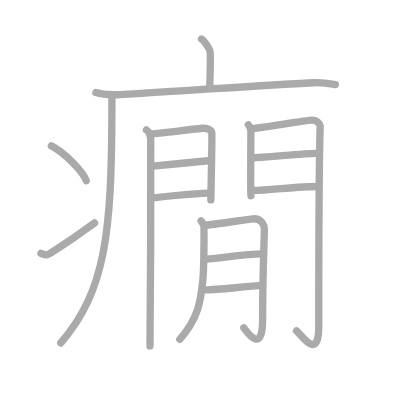
t = 0.00 s
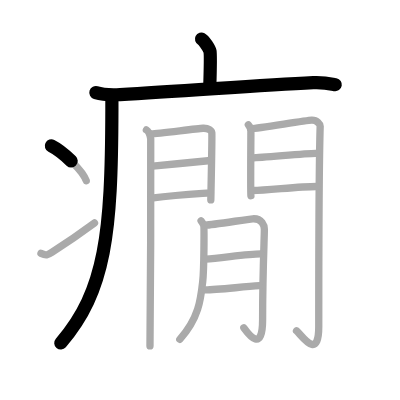
t = 3.50 s
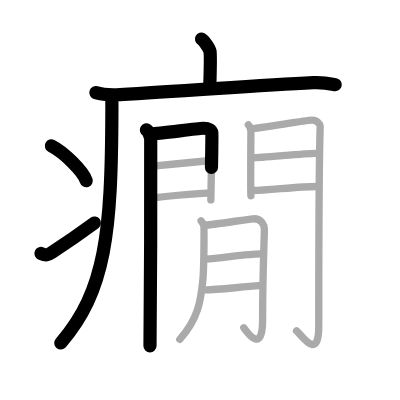
t = 6.75 s
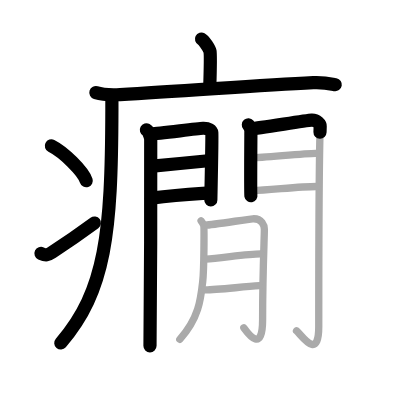
t = 10.25 s
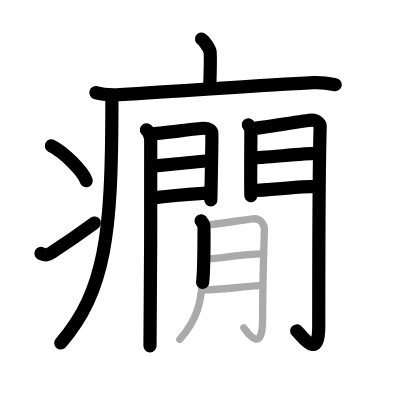
t = 13.50 s
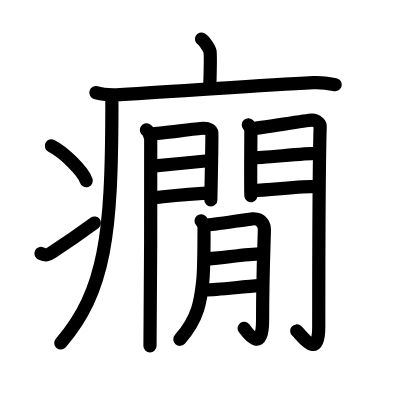
t = 17.00 s

The animated SVG that drew these frames (rendered in a browser with its animation timeline set to each time). Animation: 17 SMIL elements (animate=17); one cycle of 17.00 s.

<?xml version="1.0" standalone="no"?>
<!DOCTYPE svg PUBLIC "-//W3C//DTD SVG 1.1//EN"   "http://www.w3.org/Graphics/SVG/1.1/DTD/svg11.dtd">
<svg width="400px" height="400px"  version="1.1" xmlns="http://www.w3.org/2000/svg">
  <defs>
    <marker id="Triangle" viewBox="0 0 10 10" refX="0" refY="5" markerUnits="strokeWidth" markerWidth="3" style="stroke-opacity:0%;fill:#aaaaaa;" markerHeight="2" orient="auto">
      <path d="M 0 0 L 10 5 L 0 10 z" />
    </marker>
    
    <marker id="Arrow" viewBox="0 0 10 10" refX="5" refY="5" markerUnits="strokeWidth" markerWidth="1.8" style="stroke-opacity:0%;fill:#770000;" markerHeight="2" orient="auto">
      <path d="M 0 4 L 6 4 L 4 1 L 10 5 L 4 9 L 6 6 L 0 6 z" />
        <circle cx="5" cy="5" r="5" />
      </marker>
    
    <marker id="TriangleRed" viewBox="0 0 10 10" refX="0" refY="5" markerUnits="strokeWidth" markerWidth="3" style="stroke-opacity:0%;fill:#CC0000;" markerHeight="2" orient="auto">
      <path d="M 0 0 L 10 5 L 0 10 z" />
    </marker>
    
    <marker id="ArrowRed" viewBox="0 0 10 10" refX="5" refY="5" markerUnits="strokeWidth" markerWidth="1.8" style="stroke-opacity:0%;fill:#CC0000;" markerHeight="2" orient="auto">
      <path d="M 0 4 L 6 4 L 4 1 L 10 5 L 4 9 L 6 6 L 0 6 z" />
        <circle cx="5" cy="5" r="5" />
      </marker>
    
  </defs>
  
  <path style="fill:#ffffff; fill-opacity:100%; fill-rule:evenodd; stroke-width:0;" d="M 0 0 L 400px 0 L 400px 400px L 0 400px L 0 0" />

  <g transform="scale(3.6697247706422 3.6697247706422)">
<path style="fill:none; fill-opacity:0%; fill-rule:evenodd; stroke:#aaaaaa; stroke-opacity:100%; stroke-width: 1.5pt; stroke-linejoin:round; stroke-linecap:round;" d="M54.91 10.63c0.7 0.36 2.18 2.66 2.32 3.37c0.14 0.71 0.07 5.3-0.07 9.74"></path>
<path style="fill:none; fill-opacity:0%; fill-rule:evenodd; stroke:#aaaaaa; stroke-opacity:100%; stroke-width: 1.5pt; stroke-linejoin:round; stroke-linecap:round;" d="M26.13 25.23c1.72 0.54 4.87 0.63 6.58 0.54c17.87-0.91 36.75-2.52 52.66-3.23c2.86-0.13 4.58 0.26 6.01 0.53"></path>
<path style="fill:none; fill-opacity:0%; fill-rule:evenodd; stroke:#aaaaaa; stroke-opacity:100%; stroke-width: 1.5pt; stroke-linejoin:round; stroke-linecap:round;" d="M30.49 26.5c0 1.19 0 2.35 0 3.5c-0.09 33.35-1.66 49.24-13.93 63.47"></path>
<path style="fill:none; fill-opacity:0%; fill-rule:evenodd; stroke:#aaaaaa; stroke-opacity:100%; stroke-width: 1.5pt; stroke-linejoin:round; stroke-linecap:round;" d="M14 39.75c3.35 1.68 8.66 6.89 9.5 9.5"></path>
<path style="fill:none; fill-opacity:0%; fill-rule:evenodd; stroke:#aaaaaa; stroke-opacity:100%; stroke-width: 1.5pt; stroke-linejoin:round; stroke-linecap:round;" d="M11.17 69.05c1.39 0.65 1.82 0.46 3.04-0.33c4.94-3.19 7.8-5.22 11.54-7.97"></path>
<path style="fill:none; fill-opacity:0%; fill-rule:evenodd; stroke:#aaaaaa; stroke-opacity:100%; stroke-width: 1.5pt; stroke-linejoin:round; stroke-linecap:round;" d="M39.89 35.4c0.6 0.33 1.06 1.77 1.18 2.42c0.12 0.66-0.08 52.32-0.2 56.45"></path>
<path style="fill:none; fill-opacity:0%; fill-rule:evenodd; stroke:#aaaaaa; stroke-opacity:100%; stroke-width: 1.5pt; stroke-linejoin:round; stroke-linecap:round;" d="M41.23 36.49c2.01-0.07 12.28-1.45 14.1-1.54c1.52-0.07 2.31 0.67 2.39 1.25c0.11 0.9-0.27 17.82-0.27 18.27"></path>
<path style="fill:none; fill-opacity:0%; fill-rule:evenodd; stroke:#aaaaaa; stroke-opacity:100%; stroke-width: 1.5pt; stroke-linejoin:round; stroke-linecap:round;" d="M41.59 45.25c4.93-0.43 11.09-1.05 15.84-1.51"></path>
<path style="fill:none; fill-opacity:0%; fill-rule:evenodd; stroke:#aaaaaa; stroke-opacity:100%; stroke-width: 1.5pt; stroke-linejoin:round; stroke-linecap:round;" d="M41.23 53.99c6.68-0.84 9.26-0.98 15.16-1.37"></path>
<path style="fill:none; fill-opacity:0%; fill-rule:evenodd; stroke:#aaaaaa; stroke-opacity:100%; stroke-width: 1.5pt; stroke-linejoin:round; stroke-linecap:round;" d="M67.68 34.02c0.34 0.39 0.69 1.23 0.69 1.75c0 0.52-0.12 17.04 0 17.56"></path>
<path style="fill:none; fill-opacity:0%; fill-rule:evenodd; stroke:#aaaaaa; stroke-opacity:100%; stroke-width: 1.5pt; stroke-linejoin:round; stroke-linecap:round;" d="M68.44 35.08c1.94-0.06 14.73-2.26 16.5-2.34c1.48-0.06 2.33 1.21 2.31 1.61c-0.38 12-0.39 45.93-0.39 54.64c0 9.77-4.93 1.96-6.06 1.16"></path>
<path style="fill:none; fill-opacity:0%; fill-rule:evenodd; stroke:#aaaaaa; stroke-opacity:100%; stroke-width: 1.5pt; stroke-linejoin:round; stroke-linecap:round;" d="M68.78 43.02c2.63 0 14.25-1.23 17.22-1.23"></path>
<path style="fill:none; fill-opacity:0%; fill-rule:evenodd; stroke:#aaaaaa; stroke-opacity:100%; stroke-width: 1.5pt; stroke-linejoin:round; stroke-linecap:round;" d="M68.94 51.91c3.89 0 12.3-1.1 17.33-1.1"></path>
<path style="fill:none; fill-opacity:0%; fill-rule:evenodd; stroke:#aaaaaa; stroke-opacity:100%; stroke-width: 1.5pt; stroke-linejoin:round; stroke-linecap:round;" d="M54.8 60.17c0.36 0.43 0.6 0.86 0.72 1.27c0.12 0.42 0.11 11.76-0.28 15.27c-0.55 4.99-1.1 10.02-6.24 15.76"></path>
<path style="fill:none; fill-opacity:0%; fill-rule:evenodd; stroke:#aaaaaa; stroke-opacity:100%; stroke-width: 1.5pt; stroke-linejoin:round; stroke-linecap:round;" d="M56 61.35c1.9-0.04 11.45-1.64 12.87-1.73c2.54-0.16 3.17 1.91 3.17 2.87c0 2.27-0.48 11.76-0.48 24.63c0 8.85-3.56 4.38-5.11 2.22"></path>
<path style="fill:none; fill-opacity:0%; fill-rule:evenodd; stroke:#aaaaaa; stroke-opacity:100%; stroke-width: 1.5pt; stroke-linejoin:round; stroke-linecap:round;" d="M56 70.6c4.17-0.24 11.35-1.39 15.01-1.41"></path>
<path style="fill:none; fill-opacity:0%; fill-rule:evenodd; stroke:#aaaaaa; stroke-opacity:100%; stroke-width: 1.5pt; stroke-linejoin:round; stroke-linecap:round;" d="M55.95 79.01c3.44-0.05 10.08-0.87 14.75-1.16"></path>

<path style="fill:none; fill-opacity:0%; fill-rule:evenodd; stroke:#000000; stroke-opacity:100%; stroke-width: 2.7pt; stroke-linejoin:round; stroke-linecap:round;" d="M54.91 10.63c0.7 0.36 2.18 2.66 2.32 3.37c0.14 0.71 0.07 5.3-0.07 9.74" pathLength="100" stroke-dashoffset="100" stroke-dasharray="100 105"><animate id="dashAnim1" attributeName="stroke-dashoffset" from="100" to="0" dur="1s" calcMode="linear" fill="freeze"/></path>
<path style="fill:none; fill-opacity:0%; fill-rule:evenodd; stroke:#000000; stroke-opacity:100%; stroke-width: 2.7pt; stroke-linejoin:round; stroke-linecap:round;" d="M26.13 25.23c1.72 0.54 4.87 0.63 6.58 0.54c17.87-0.91 36.75-2.52 52.66-3.23c2.86-0.13 4.58 0.26 6.01 0.53" pathLength="100" stroke-dashoffset="100" stroke-dasharray="100 105"><animate id="dashAnim2" attributeName="stroke-dashoffset" from="100" to="0" dur="1s" calcMode="linear" begin="dashAnim1.end" fill="freeze"/></path>
<path style="fill:none; fill-opacity:0%; fill-rule:evenodd; stroke:#000000; stroke-opacity:100%; stroke-width: 2.7pt; stroke-linejoin:round; stroke-linecap:round;" d="M30.49 26.5c0 1.19 0 2.35 0 3.5c-0.09 33.35-1.66 49.24-13.93 63.47" pathLength="100" stroke-dashoffset="100" stroke-dasharray="100 105"><animate id="dashAnim3" attributeName="stroke-dashoffset" from="100" to="0" dur="1s" calcMode="linear" begin="dashAnim2.end" fill="freeze"/></path>
<path style="fill:none; fill-opacity:0%; fill-rule:evenodd; stroke:#000000; stroke-opacity:100%; stroke-width: 2.7pt; stroke-linejoin:round; stroke-linecap:round;" d="M14 39.75c3.35 1.68 8.66 6.89 9.5 9.5" pathLength="100" stroke-dashoffset="100" stroke-dasharray="100 105"><animate id="dashAnim4" attributeName="stroke-dashoffset" from="100" to="0" dur="1s" calcMode="linear" begin="dashAnim3.end" fill="freeze"/></path>
<path style="fill:none; fill-opacity:0%; fill-rule:evenodd; stroke:#000000; stroke-opacity:100%; stroke-width: 2.7pt; stroke-linejoin:round; stroke-linecap:round;" d="M11.17 69.05c1.39 0.65 1.82 0.46 3.04-0.33c4.94-3.19 7.8-5.22 11.54-7.97" pathLength="100" stroke-dashoffset="100" stroke-dasharray="100 105"><animate id="dashAnim5" attributeName="stroke-dashoffset" from="100" to="0" dur="1s" calcMode="linear" begin="dashAnim4.end" fill="freeze"/></path>
<path style="fill:none; fill-opacity:0%; fill-rule:evenodd; stroke:#000000; stroke-opacity:100%; stroke-width: 2.7pt; stroke-linejoin:round; stroke-linecap:round;" d="M39.89 35.4c0.6 0.33 1.06 1.77 1.18 2.42c0.12 0.66-0.08 52.32-0.2 56.45" pathLength="100" stroke-dashoffset="100" stroke-dasharray="100 105"><animate id="dashAnim6" attributeName="stroke-dashoffset" from="100" to="0" dur="1s" calcMode="linear" begin="dashAnim5.end" fill="freeze"/></path>
<path style="fill:none; fill-opacity:0%; fill-rule:evenodd; stroke:#000000; stroke-opacity:100%; stroke-width: 2.7pt; stroke-linejoin:round; stroke-linecap:round;" d="M41.23 36.49c2.01-0.07 12.28-1.45 14.1-1.54c1.52-0.07 2.31 0.67 2.39 1.25c0.11 0.9-0.27 17.82-0.27 18.27" pathLength="100" stroke-dashoffset="100" stroke-dasharray="100 105"><animate id="dashAnim7" attributeName="stroke-dashoffset" from="100" to="0" dur="1s" calcMode="linear" begin="dashAnim6.end" fill="freeze"/></path>
<path style="fill:none; fill-opacity:0%; fill-rule:evenodd; stroke:#000000; stroke-opacity:100%; stroke-width: 2.7pt; stroke-linejoin:round; stroke-linecap:round;" d="M41.59 45.25c4.93-0.43 11.09-1.05 15.84-1.51" pathLength="100" stroke-dashoffset="100" stroke-dasharray="100 105"><animate id="dashAnim8" attributeName="stroke-dashoffset" from="100" to="0" dur="1s" calcMode="linear" begin="dashAnim7.end" fill="freeze"/></path>
<path style="fill:none; fill-opacity:0%; fill-rule:evenodd; stroke:#000000; stroke-opacity:100%; stroke-width: 2.7pt; stroke-linejoin:round; stroke-linecap:round;" d="M41.23 53.99c6.68-0.84 9.26-0.98 15.16-1.37" pathLength="100" stroke-dashoffset="100" stroke-dasharray="100 105"><animate id="dashAnim9" attributeName="stroke-dashoffset" from="100" to="0" dur="1s" calcMode="linear" begin="dashAnim8.end" fill="freeze"/></path>
<path style="fill:none; fill-opacity:0%; fill-rule:evenodd; stroke:#000000; stroke-opacity:100%; stroke-width: 2.7pt; stroke-linejoin:round; stroke-linecap:round;" d="M67.68 34.02c0.34 0.39 0.69 1.23 0.69 1.75c0 0.52-0.12 17.04 0 17.56" pathLength="100" stroke-dashoffset="100" stroke-dasharray="100 105"><animate id="dashAnim10" attributeName="stroke-dashoffset" from="100" to="0" dur="1s" calcMode="linear" begin="dashAnim9.end" fill="freeze"/></path>
<path style="fill:none; fill-opacity:0%; fill-rule:evenodd; stroke:#000000; stroke-opacity:100%; stroke-width: 2.7pt; stroke-linejoin:round; stroke-linecap:round;" d="M68.44 35.08c1.94-0.06 14.73-2.26 16.5-2.34c1.48-0.06 2.33 1.21 2.31 1.61c-0.38 12-0.39 45.93-0.39 54.64c0 9.77-4.93 1.96-6.06 1.16" pathLength="100" stroke-dashoffset="100" stroke-dasharray="100 105"><animate id="dashAnim11" attributeName="stroke-dashoffset" from="100" to="0" dur="1s" calcMode="linear" begin="dashAnim10.end" fill="freeze"/></path>
<path style="fill:none; fill-opacity:0%; fill-rule:evenodd; stroke:#000000; stroke-opacity:100%; stroke-width: 2.7pt; stroke-linejoin:round; stroke-linecap:round;" d="M68.78 43.02c2.63 0 14.25-1.23 17.22-1.23" pathLength="100" stroke-dashoffset="100" stroke-dasharray="100 105"><animate id="dashAnim12" attributeName="stroke-dashoffset" from="100" to="0" dur="1s" calcMode="linear" begin="dashAnim11.end" fill="freeze"/></path>
<path style="fill:none; fill-opacity:0%; fill-rule:evenodd; stroke:#000000; stroke-opacity:100%; stroke-width: 2.7pt; stroke-linejoin:round; stroke-linecap:round;" d="M68.94 51.91c3.89 0 12.3-1.1 17.33-1.1" pathLength="100" stroke-dashoffset="100" stroke-dasharray="100 105"><animate id="dashAnim13" attributeName="stroke-dashoffset" from="100" to="0" dur="1s" calcMode="linear" begin="dashAnim12.end" fill="freeze"/></path>
<path style="fill:none; fill-opacity:0%; fill-rule:evenodd; stroke:#000000; stroke-opacity:100%; stroke-width: 2.7pt; stroke-linejoin:round; stroke-linecap:round;" d="M54.8 60.17c0.36 0.43 0.6 0.86 0.72 1.27c0.12 0.42 0.11 11.76-0.28 15.27c-0.55 4.99-1.1 10.02-6.24 15.76" pathLength="100" stroke-dashoffset="100" stroke-dasharray="100 105"><animate id="dashAnim14" attributeName="stroke-dashoffset" from="100" to="0" dur="1s" calcMode="linear" begin="dashAnim13.end" fill="freeze"/></path>
<path style="fill:none; fill-opacity:0%; fill-rule:evenodd; stroke:#000000; stroke-opacity:100%; stroke-width: 2.7pt; stroke-linejoin:round; stroke-linecap:round;" d="M56 61.35c1.9-0.04 11.45-1.64 12.87-1.73c2.54-0.16 3.17 1.91 3.17 2.87c0 2.27-0.48 11.76-0.48 24.63c0 8.85-3.56 4.38-5.11 2.22" pathLength="100" stroke-dashoffset="100" stroke-dasharray="100 105"><animate id="dashAnim15" attributeName="stroke-dashoffset" from="100" to="0" dur="1s" calcMode="linear" begin="dashAnim14.end" fill="freeze"/></path>
<path style="fill:none; fill-opacity:0%; fill-rule:evenodd; stroke:#000000; stroke-opacity:100%; stroke-width: 2.7pt; stroke-linejoin:round; stroke-linecap:round;" d="M56 70.6c4.17-0.24 11.35-1.39 15.01-1.41" pathLength="100" stroke-dashoffset="100" stroke-dasharray="100 105"><animate id="dashAnim16" attributeName="stroke-dashoffset" from="100" to="0" dur="1s" calcMode="linear" begin="dashAnim15.end" fill="freeze"/></path>
<path style="fill:none; fill-opacity:0%; fill-rule:evenodd; stroke:#000000; stroke-opacity:100%; stroke-width: 2.7pt; stroke-linejoin:round; stroke-linecap:round;" d="M55.95 79.01c3.44-0.05 10.08-0.87 14.75-1.16" pathLength="100" stroke-dashoffset="100" stroke-dasharray="100 105"><animate id="dashAnim17" attributeName="stroke-dashoffset" from="100" to="0" dur="1s" calcMode="linear" begin="dashAnim16.end" fill="freeze"/></path>

</g>

</svg>  
          
